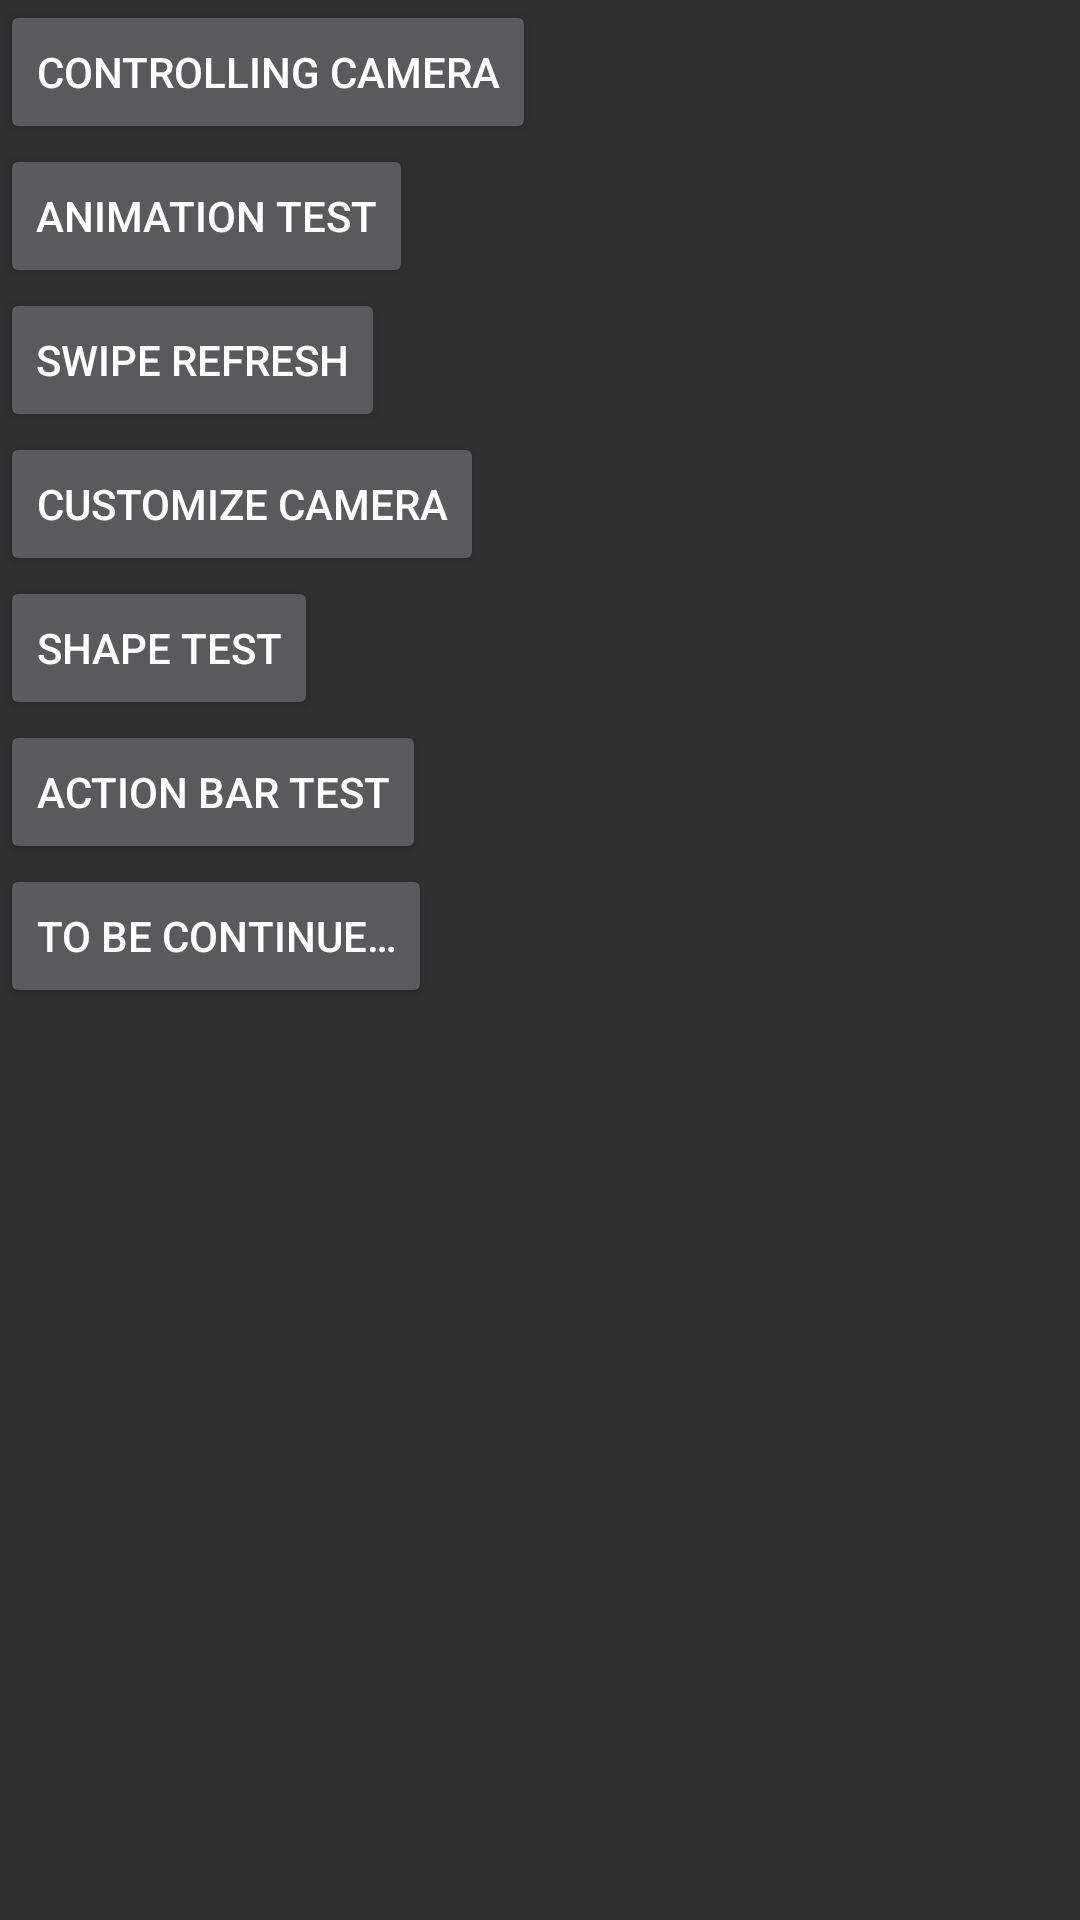

Write the Android layout XML for this screen, with the resource values it uses.
<!-- AndroidManifest.xml: application theme AppTheme -->
<!-- res/layout/activity_fav_main.xml -->
<?xml version="1.0" encoding="utf-8"?>
<LinearLayout xmlns:android="http://schemas.android.com/apk/res/android"
              xmlns:tools="http://schemas.android.com/tools"
              android:layout_width="match_parent"
              android:layout_height="match_parent"
              android:orientation="vertical"
              android:id="@+id/root"
              tools:context="com.mengwang.ui.activity.FavMainActivity">

  <Button
      android:id="@+id/control_camera"
      android:layout_width="wrap_content"
      android:layout_height="wrap_content"
      android:onClick="onClick"
      android:text="@string/controlling_camera"/>

  <Button
      android:id="@+id/animation_test"
      android:layout_width="wrap_content"
      android:layout_height="wrap_content"
      android:onClick="onClick"
      android:text="@string/animation_test"/>

  <Button
      android:id="@+id/swipe_refresh"
      android:layout_width="wrap_content"
      android:layout_height="wrap_content"
      android:onClick="onClick"
      android:text="@string/swipe_refresh"/>

  <Button
      android:id="@+id/customize_camera"
      android:layout_width="wrap_content"
      android:layout_height="wrap_content"
      android:onClick="onClick"
      android:text="customize camera"/>

  <Button
      android:id="@+id/shape_test"
      android:layout_width="wrap_content"
      android:layout_height="wrap_content"
      android:onClick="onClick"
      android:text="shape test"/>

  <Button
      android:id="@+id/action_bar_test"
      android:layout_width="wrap_content"
      android:layout_height="wrap_content"
      android:onClick="onClick"
      android:text="action bar test"/>

  <Button
      android:id="@+id/button4"
      android:layout_width="wrap_content"
      android:layout_height="wrap_content"
      android:onClick="onClick"
      android:text="@string/to_be_continue"/>

</LinearLayout>
<!-- resources referenced by this layout -->
<resources>
  <string name="animation_test">Animation Test</string>
  <string name="controlling_camera">Controlling Camera</string>
  <string name="swipe_refresh">Swipe Refresh</string>
  <string name="to_be_continue">To be Continue…</string>
  <style name="AppTheme" parent="AppBaseTheme">
          
      </style>
  <style name="AppBaseTheme" parent="@style/Theme.AppCompat">
          
      </style>
</resources>
